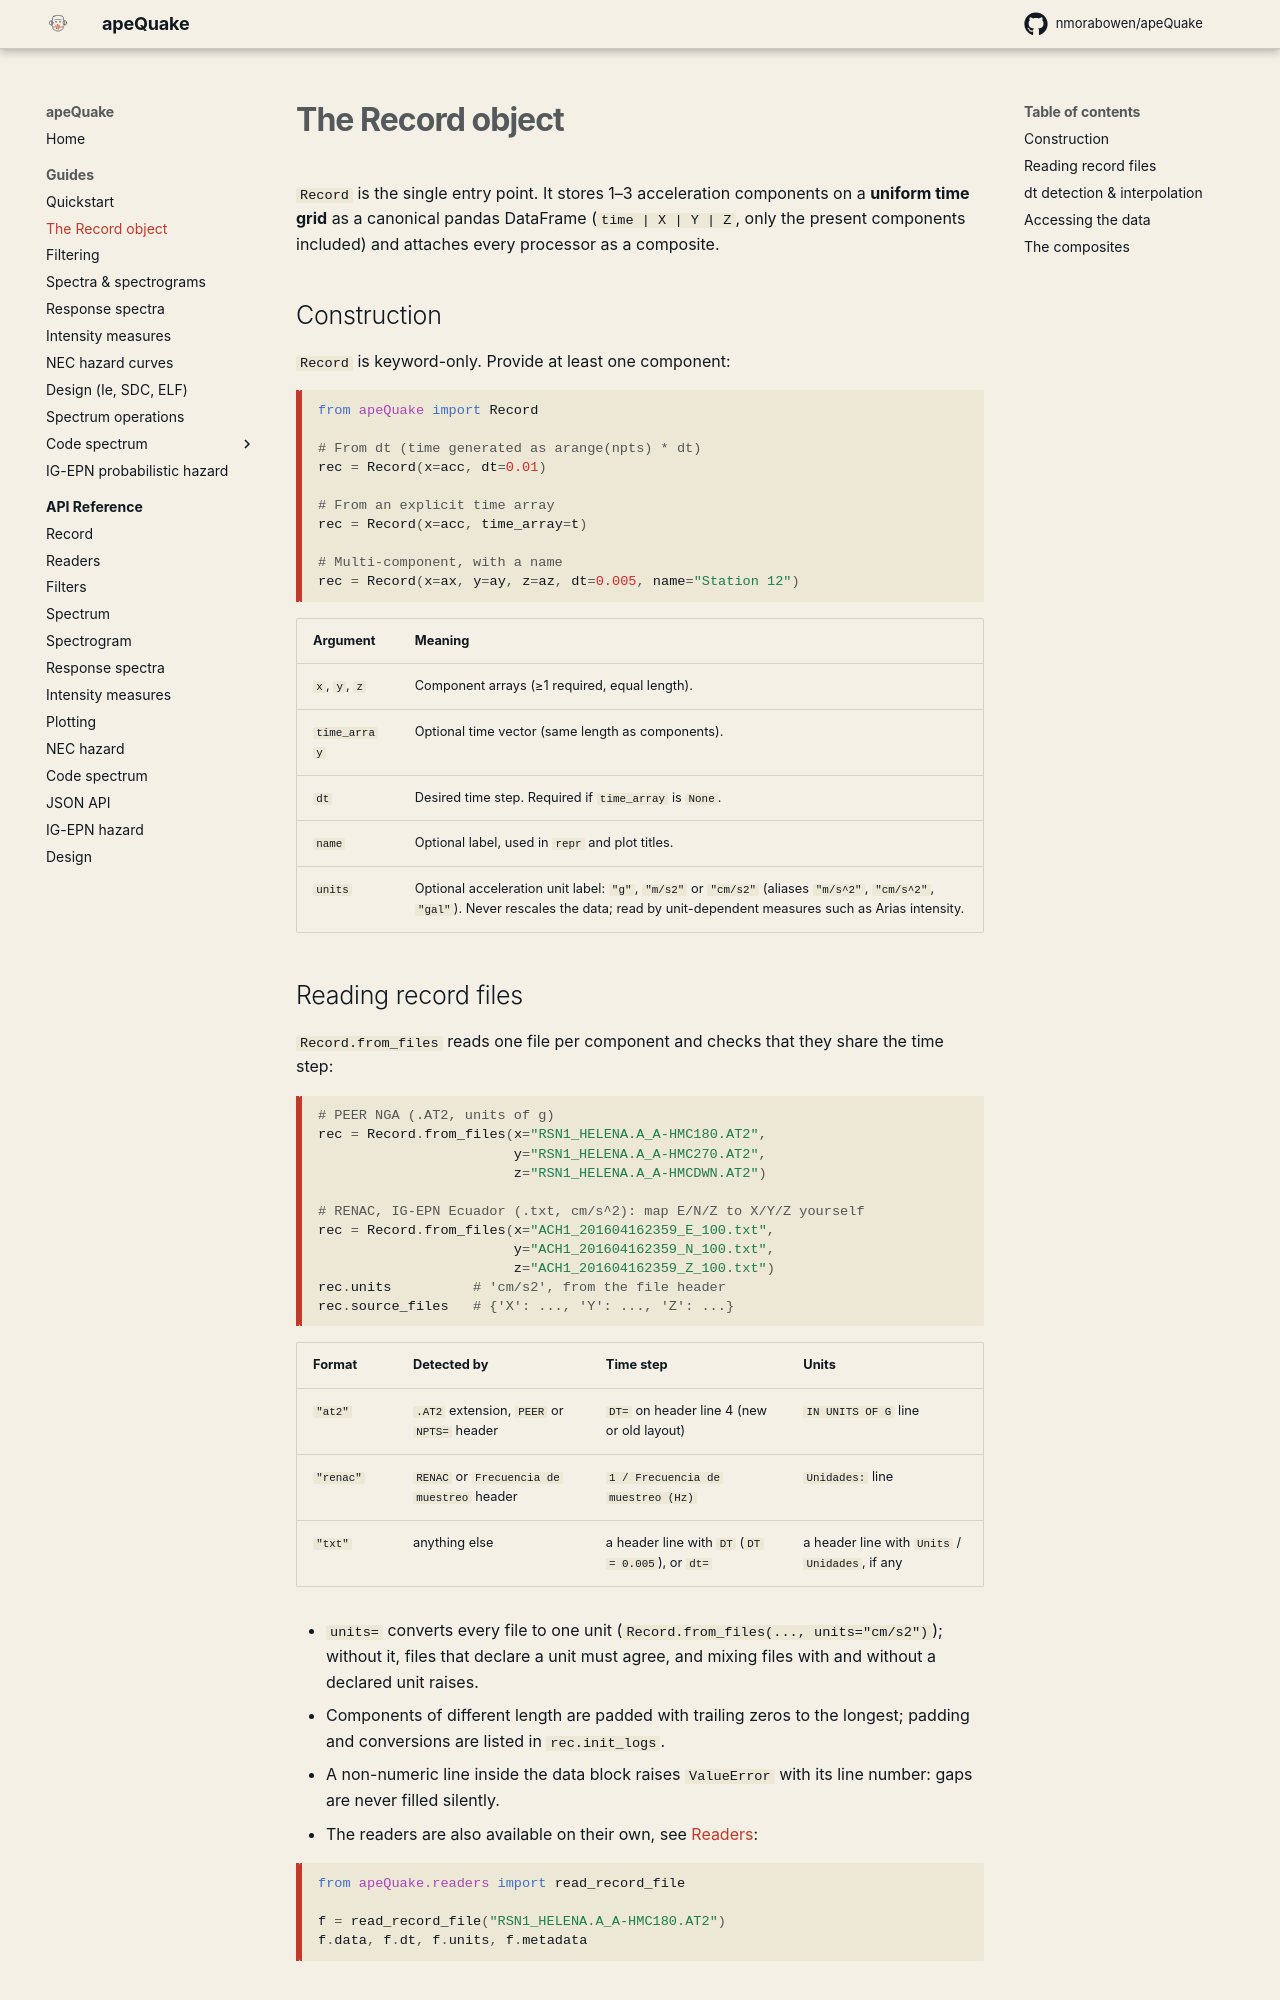

repository: nmorabowen/apeQuake · page: guides/records/index.html · generator: mkdocs

# The Record object

`Record` is the single entry point. It stores 1–3 acceleration components on a
**uniform time grid** as a canonical pandas DataFrame (`time | X | Y | Z`, only
the present components included) and attaches every processor as a composite.

## Construction

`Record` is keyword-only. Provide at least one component:

```python
from apeQuake import Record

# From dt (time generated as arange(npts) * dt)
rec = Record(x=acc, dt=0.01)

# From an explicit time array
rec = Record(x=acc, time_array=t)

# Multi-component, with a name
rec = Record(x=ax, y=ay, z=az, dt=0.005, name="Station 12")
```

| Argument | Meaning |
|----------|---------|
| `x`, `y`, `z` | Component arrays (≥1 required, equal length). |
| `time_array` | Optional time vector (same length as components). |
| `dt` | Desired time step. Required if `time_array` is `None`. |
| `name` | Optional label, used in `repr` and plot titles. |
| `units` | Optional acceleration unit label: `"g"`, `"m/s2"` or `"cm/s2"` (aliases `"m/s^2"`, `"cm/s^2"`, `"gal"`). Never rescales the data; read by unit-dependent measures such as Arias intensity. |

## Reading record files

`Record.from_files` reads one file per component and checks that they share
the time step:

```python
# PEER NGA (.AT2, units of g)
rec = Record.from_files(x="RSN1_HELENA.A_A-HMC180.AT2",
                        y="RSN1_HELENA.A_A-HMC270.AT2",
                        z="RSN1_HELENA.A_A-HMCDWN.AT2")

# RENAC, IG-EPN Ecuador (.txt, cm/s^2): map E/N/Z to X/Y/Z yourself
rec = Record.from_files(x="ACH1_201604162359_E_100.txt",
                        y="ACH1_201604162359_N_100.txt",
                        z="ACH1_201604162359_Z_100.txt")
rec.units          # 'cm/s2', from the file header
rec.source_files   # {'X': ..., 'Y': ..., 'Z': ...}
```

| Format | Detected by | Time step | Units |
|--------|-------------|-----------|-------|
| `"at2"` | `.AT2` extension, `PEER` or `NPTS=` header | `DT=` on header line 4 (new or old layout) | `IN UNITS OF G` line |
| `"renac"` | `RENAC` or `Frecuencia de muestreo` header | `1 / Frecuencia de muestreo (Hz)` | `Unidades:` line |
| `"txt"` | anything else | a header line with `DT` (`DT = 0.005`), or `dt=` | a header line with `Units` / `Unidades`, if any |

- `units=` converts every file to one unit (`Record.from_files(..., units="cm/s2")`);
  without it, files that declare a unit must agree, and mixing files with and
  without a declared unit raises.
- Components of different length are padded with trailing zeros to the
  longest; padding and conversions are listed in `rec.init_logs`.
- A non-numeric line inside the data block raises `ValueError` with its line
  number: gaps are never filled silently.
- The readers are also available on their own, see [Readers](../api/readers.md):

```python
from apeQuake.readers import read_record_file

f = read_record_file("RSN1_HELENA.A_A-HMC180.AT2")
f.data, f.dt, f.units, f.metadata
```
